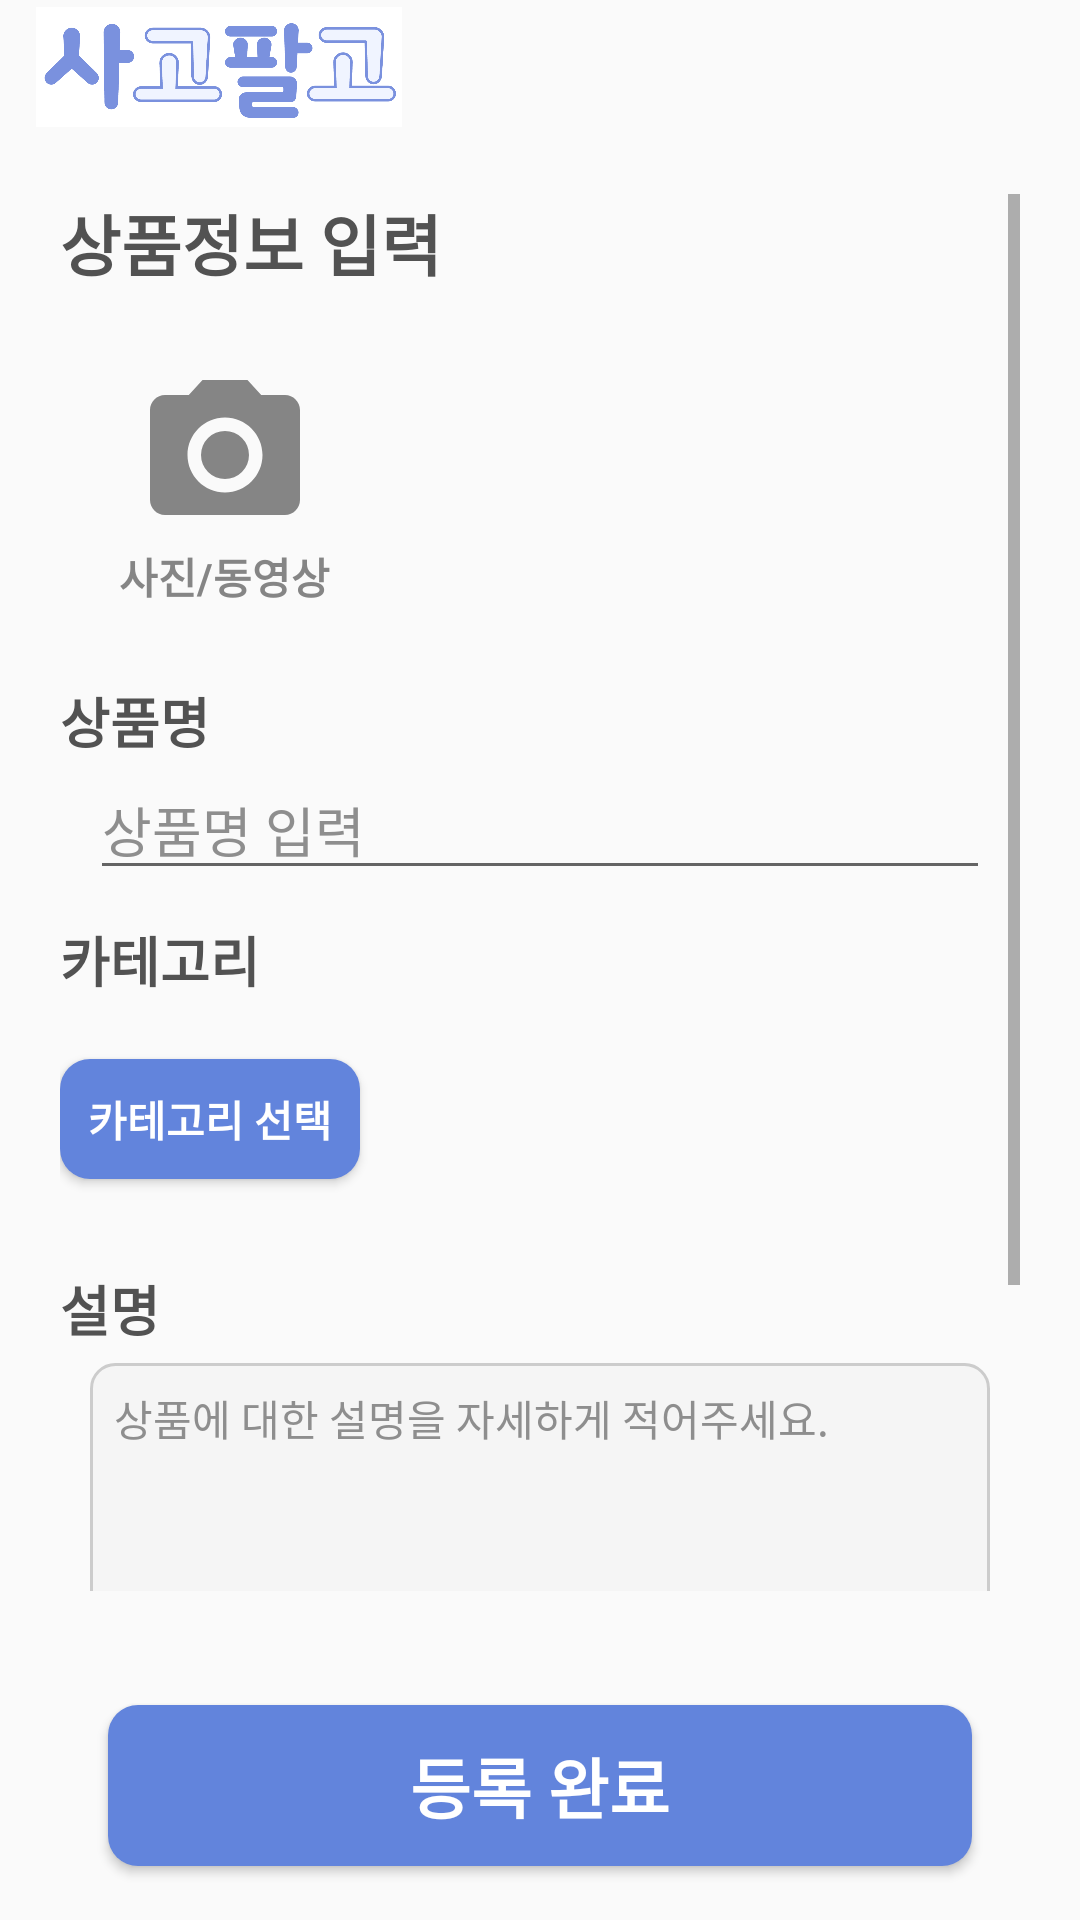

The Android layout XML behind this screen, and the referenced resources:
<!-- AndroidManifest.xml: application theme Theme.UsedTradeApp -->
<!-- res/layout/activity_register.xml -->
<?xml version="1.0" encoding="utf-8"?>
<androidx.constraintlayout.widget.ConstraintLayout xmlns:android="http://schemas.android.com/apk/res/android"
    xmlns:app="http://schemas.android.com/apk/res-auto"
    xmlns:tools="http://schemas.android.com/tools"
    android:id="@+id/main"
    android:layout_width="match_parent"
    android:layout_height="match_parent"
    tools:context=".activity.RegisterActivity">

    <androidx.constraintlayout.widget.ConstraintLayout
        android:id="@+id/layout_bar"
        android:layout_width="match_parent"
        android:layout_height="0dp"
        app:layout_constraintHeight_percent="0.07"
        app:layout_constraintTop_toTopOf="parent"
        app:layout_constraintStart_toStartOf="parent"
        app:layout_constraintEnd_toEndOf="parent">
        <ImageView
            android:layout_width="0dp"
            android:layout_height="0dp"
            android:layout_marginLeft="10dp"
            app:layout_constraintWidth_percent="0.35"
            app:layout_constraintHeight_percent="0.9"
            android:src="@drawable/app_icon_img"
            app:layout_constraintTop_toTopOf="parent"
            app:layout_constraintBottom_toBottomOf="parent"
            app:layout_constraintStart_toStartOf="parent"/>

        <Button
            android:id="@+id/btn_back"
            android:layout_width="0dp"
            android:layout_height="0dp"
            app:layout_constraintDimensionRatio="1:1"
            app:layout_constraintHeight_percent="0.7"
            android:layout_marginRight="10dp"
            android:background="@drawable/btn_close_24"
            app:layout_constraintTop_toTopOf="parent"
            app:layout_constraintBottom_toBottomOf="parent"
            app:layout_constraintEnd_toEndOf="parent"/>
    </androidx.constraintlayout.widget.ConstraintLayout>

    <ScrollView
        android:id="@+id/scrollview"
        android:layout_width="match_parent"
        android:layout_height="0dp"
        android:padding="20dp"
        app:layout_constraintHeight_percent="0.79"
        app:layout_constraintTop_toBottomOf="@id/layout_bar"
        app:layout_constraintStart_toStartOf="parent"
        app:layout_constraintEnd_toEndOf="parent"
        >
        <LinearLayout
            android:layout_width="match_parent"
            android:layout_height="match_parent"
            android:orientation="vertical">
            <TextView
                android:layout_width="wrap_content"
                android:layout_height="wrap_content"
                android:textSize="22dp"
                android:text="상품정보 입력"
                android:textStyle="bold"
                android:textColor="#525252"/>

            <LinearLayout
                android:layout_width="match_parent"
                android:layout_height="wrap_content"
                android:orientation="horizontal"
                android:layout_marginTop="10dp"
                android:padding="10dp">
                <LinearLayout
                    android:id="@+id/btn_camera"
                    android:layout_width="90dp"
                    android:layout_height="90dp"
                    android:orientation="vertical"
                    android:gravity="center"
                    android:background="@drawable/btn_rounded_camera">

                    <ImageView
                        android:layout_width="60dp"
                        android:layout_height="60dp"
                        android:src="@drawable/btn_camera_24"
                        android:contentDescription="Camera Icon"/>

                    <TextView
                        android:layout_width="wrap_content"
                        android:layout_height="wrap_content"
                        android:text="사진/동영상"
                        android:textStyle="bold"
                        android:textColor="#858585"
                        android:gravity="center"/>
                </LinearLayout>

                <LinearLayout
                    android:id="@+id/linear_layout_images"
                    android:layout_width="90dp"
                    android:layout_height="90dp"
                    android:orientation="horizontal"
                    android:scrollbars="horizontal"
                    android:padding="10dp"
                    android:layout_marginLeft="10dp"/>
            </LinearLayout>


            <TextView
                android:layout_width="wrap_content"
                android:layout_height="wrap_content"
                android:text="상품명"
                android:layout_marginTop="10dp"
                android:textSize="18dp"
                android:textColor="#525252"
                android:textStyle="bold"/>
            <EditText
                android:id="@+id/et_title"
                android:layout_width="match_parent"
                android:layout_height="wrap_content"
                android:hint="상품명 입력"
                android:textColorHint="#8E8E8E"
                android:layout_marginLeft="10dp"
                android:layout_marginRight="10dp"/>
            <TextView
                android:layout_width="wrap_content"
                android:layout_height="wrap_content"
                android:text="카테고리"
                android:layout_marginTop="10dp"
                android:textSize="18dp"
                android:textColor="#525252"
                android:textStyle="bold"/>
            <Button
                android:id="@+id/btn_show_categories"
                android:layout_width="100dp"
                android:layout_height="40dp"
                android:text="카테고리 선택"
                android:textColor="@color/white"
                android:textStyle="bold"
                android:layout_marginTop="20dp"
                android:background="@drawable/btn_bg"
                android:layout_centerHorizontal="true"/>
            <HorizontalScrollView
                android:id="@+id/horizontal_scroll_view"
                android:layout_width="match_parent"
                android:layout_height="wrap_content"
                android:layout_marginTop="20dp"
                app:layout_constraintTop_toBottomOf="@id/btn_show_categories"
                app:layout_constraintStart_toStartOf="parent"
                app:layout_constraintEnd_toEndOf="parent">

                
                <LinearLayout
                    android:id="@+id/linear_layout_categories"
                    android:layout_width="wrap_content"
                    android:layout_height="wrap_content"
                    android:orientation="horizontal">
                    
                </LinearLayout>
            </HorizontalScrollView>

            <TextView
                android:layout_width="wrap_content"
                android:layout_height="wrap_content"
                android:text="설명"
                android:layout_marginTop="10dp"
                android:textSize="18dp"
                android:textColor="#525252"
                android:textStyle="bold"/>
            <EditText
                android:id="@+id/et_description"
                android:layout_width="match_parent"
                android:layout_height="160dp"
                android:hint="상품에 대한 설명을 자세하게 적어주세요."
                android:textSize="14dp"
                android:gravity="top"
                android:layout_marginTop="5dp"
                android:textColorHint="#8E8E8E"
                android:layout_marginLeft="10dp"
                android:layout_marginRight="10dp"
                android:background="@drawable/et_description"/>

            <TextView
                android:layout_width="wrap_content"
                android:layout_height="wrap_content"
                android:text="가격"
                android:layout_marginTop="10dp"
                android:textSize="18dp"
                android:textColor="#525252"
                android:textStyle="bold"/>
            <LinearLayout
                android:layout_width="wrap_content"
                android:layout_height="wrap_content"
                android:orientation="horizontal">
                <EditText
                    android:id="@+id/et_price"
                    android:layout_width="70dp"
                    android:layout_height="wrap_content"
                    android:hint="10000"
                    android:textColorHint="#8E8E8E"
                    android:layout_marginLeft="10dp" />
                <TextView
                    android:layout_width="wrap_content"
                    android:layout_height="wrap_content"
                    android:text="원"
                    android:textSize="18dp"
                    android:textColor="#525252"
                    android:textStyle="bold"/>
            </LinearLayout>

        </LinearLayout>
    </ScrollView>
    <androidx.constraintlayout.widget.ConstraintLayout
        android:layout_width="match_parent"
        android:layout_height="0dp"
        app:layout_constraintTop_toBottomOf="@id/scrollview"
        app:layout_constraintStart_toStartOf="parent"
        app:layout_constraintEnd_toEndOf="parent"
        app:layout_constraintBottom_toBottomOf="parent">
        <Button
            android:id="@+id/btn_register"
            android:layout_width="0dp"
            android:layout_height="0dp"
            android:textColor="@color/white"
            android:text="등록 완료"
            android:textSize="22dp"
            android:textStyle="bold"
            android:background="@drawable/btn_bg"
            app:layout_constraintWidth_percent="0.8"
            app:layout_constraintHeight_percent="0.6"
            app:layout_constraintTop_toTopOf="parent"
            app:layout_constraintStart_toStartOf="parent"
            app:layout_constraintEnd_toEndOf="parent"
            app:layout_constraintBottom_toBottomOf="parent"/>
    </androidx.constraintlayout.widget.ConstraintLayout>

</androidx.constraintlayout.widget.ConstraintLayout>
<!-- resources referenced by this layout -->
<resources>
  <!-- drawable app_icon_img: png bitmap (drawable, 76886 bytes) -->
  <!-- drawable btn_bg (drawable) -->
  <?xml version="1.0" encoding="utf-8"?>
  <selector xmlns:android="http://schemas.android.com/apk/res/android">
      <item android:state_pressed="true"> 
          <shape android:shape="rectangle">
              <solid android:color="#4A6FBC"/> 
              <corners android:radius="10dp"/>
          </shape>
      </item>
      <item android:state_focused="true"> 
          <shape android:shape="rectangle">
              <solid android:color="#4A6FBC"/> 
              <corners android:radius="10dp"/>
          </shape>
      </item>
      <item> 
          <shape android:shape="rectangle">
              <solid android:color="#6284DC"/> 
              <corners android:radius="10dp"/>
          </shape>
      </item>
  </selector>
  <!-- drawable btn_camera_24 (drawable) -->
  <vector xmlns:android="http://schemas.android.com/apk/res/android" android:height="24dp" android:tint="#858585" android:viewportHeight="24" android:viewportWidth="24" android:width="24dp">
        
      <path android:fillColor="@android:color/white" android:pathData="M12,12m-3.2,0a3.2,3.2 0,1 1,6.4 0a3.2,3.2 0,1 1,-6.4 0"/>
        
      <path android:fillColor="@android:color/white" android:pathData="M9,2L7.17,4L4,4c-1.1,0 -2,0.9 -2,2v12c0,1.1 0.9,2 2,2h16c1.1,0 2,-0.9 2,-2L22,6c0,-1.1 -0.9,-2 -2,-2h-3.17L15,2L9,2zM12,17c-2.76,0 -5,-2.24 -5,-5s2.24,-5 5,-5 5,2.24 5,5 -2.24,5 -5,5z"/>
      
  </vector>
  <!-- drawable et_description (drawable) -->
  <?xml version="1.0" encoding="utf-8"?>
  <shape xmlns:android="http://schemas.android.com/apk/res/android">
      
      <solid android:color="#F5F5F5" /> 
  
      
      <stroke android:width="1dp" android:color="#CCCCCC" /> 
  
      
      <corners android:radius="8dp" /> 
  
      
      <padding
          android:left="8dp"
          android:top="8dp"
          android:right="8dp"
          android:bottom="8dp" />
  </shape>
  <style name="Theme.UsedTradeApp" parent="Base.Theme.UsedTradeApp" />
  <style name="Base.Theme.UsedTradeApp" parent="Theme.AppCompat.Light.NoActionBar">
          
          
      </style>
  <!-- not gathered from this repository: default colours our renderer supplied (Android Studio template values) -->
  <color name="white">#FFFFFFFF</color>
</resources>
